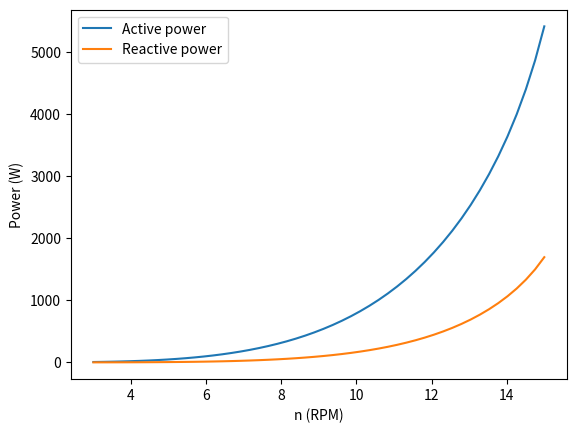

Python code for this plot:
#!/usr/bin/env python3
# -*- coding: utf-8 -*-
"""
Created on Thu Oct 24 14:32:55 2019

@author: nickleenders
"""

import numpy as np
import cmath
import math
import matplotlib.pyplot as plt

"""From Task 2 (Generator):"""
Vnom = 690
Pnom = (4.2*10**6)
nPoles = 40
Ke = 7.8019
Ls = 1.2*10**-3
Rs= 4*10**-3
Kmech = 373963.3497

RPM = np.linspace(3, 15, 50)
omegaMech = 2*np.pi*RPM/60
omegaEl = omegaMech*nPoles
Xs = 1j*omegaEl*Ls
Z = Rs + Xs

tol = 1E-15

Pmech = Kmech*omegaMech**3
dVals = np.arcsin(2*Pmech*Ls/(Ke**2*omegaEl))/2
Ig = Ke*np.sin(dVals)/Ls

Vg = Ke*omegaEl*np.sin(dVals)-Ig*Rs
"""End Task 2"""

"""Transformer and LOC"""
L1 = 2*10**-6 #unit H
R1 = 2*10**-3 #unit Ohm
L2 = 2*10**-6 #unit H
R2 = 2*10**-3 #unit Ohm


Z1 = R1 + L1*1j*omegaEl
Z2 = R1 + L1*1j*omegaEl

R_cable = 1 #Unit Ohm
L_cable = 5*10**-3 #Unit H
C_cable = 1*10**-6 #Unit F

Xl_cable = L_cable*omegaEl
Xc_cable = -1/(omegaEl*C_cable)

#Z_cable = R_cable*Xl_cable
Z_cable = (R_cable*Xc_cable**2)/(R_cable**2+(Xl_cable+Xc_cable)**2)+1j*((R_cable**2*Xc_cable)+(Xc_cable*Xl_cable)*(Xc_cable-Xl_cable))/(R_cable**2+(Xl_cable+Xc_cable)**2)

Ztotal = Z1+Z2+Z_cable

Vlow = 690 #unit V
Vhigh = 33*10**3 #unit V
N_ratio = Vlow/Vhigh # (N1/N2) no unit
I1 = Ig # unit W from Task 2
I2 = I1*N_ratio
P2 = I2**2*Ztotal.real
S2 = I2**2*(Ztotal.real**2+Ztotal.imag**2)
Q2 = I2**2*Ztotal.imag


PF = np.divide(P2,S2)



plt.plot(RPM,abs(P2))
plt.plot(RPM,abs(Q2))
plt.xlabel('n (RPM)')
plt.ylabel('Power (W)')
plt.legend(['Active power','Reactive power'])
